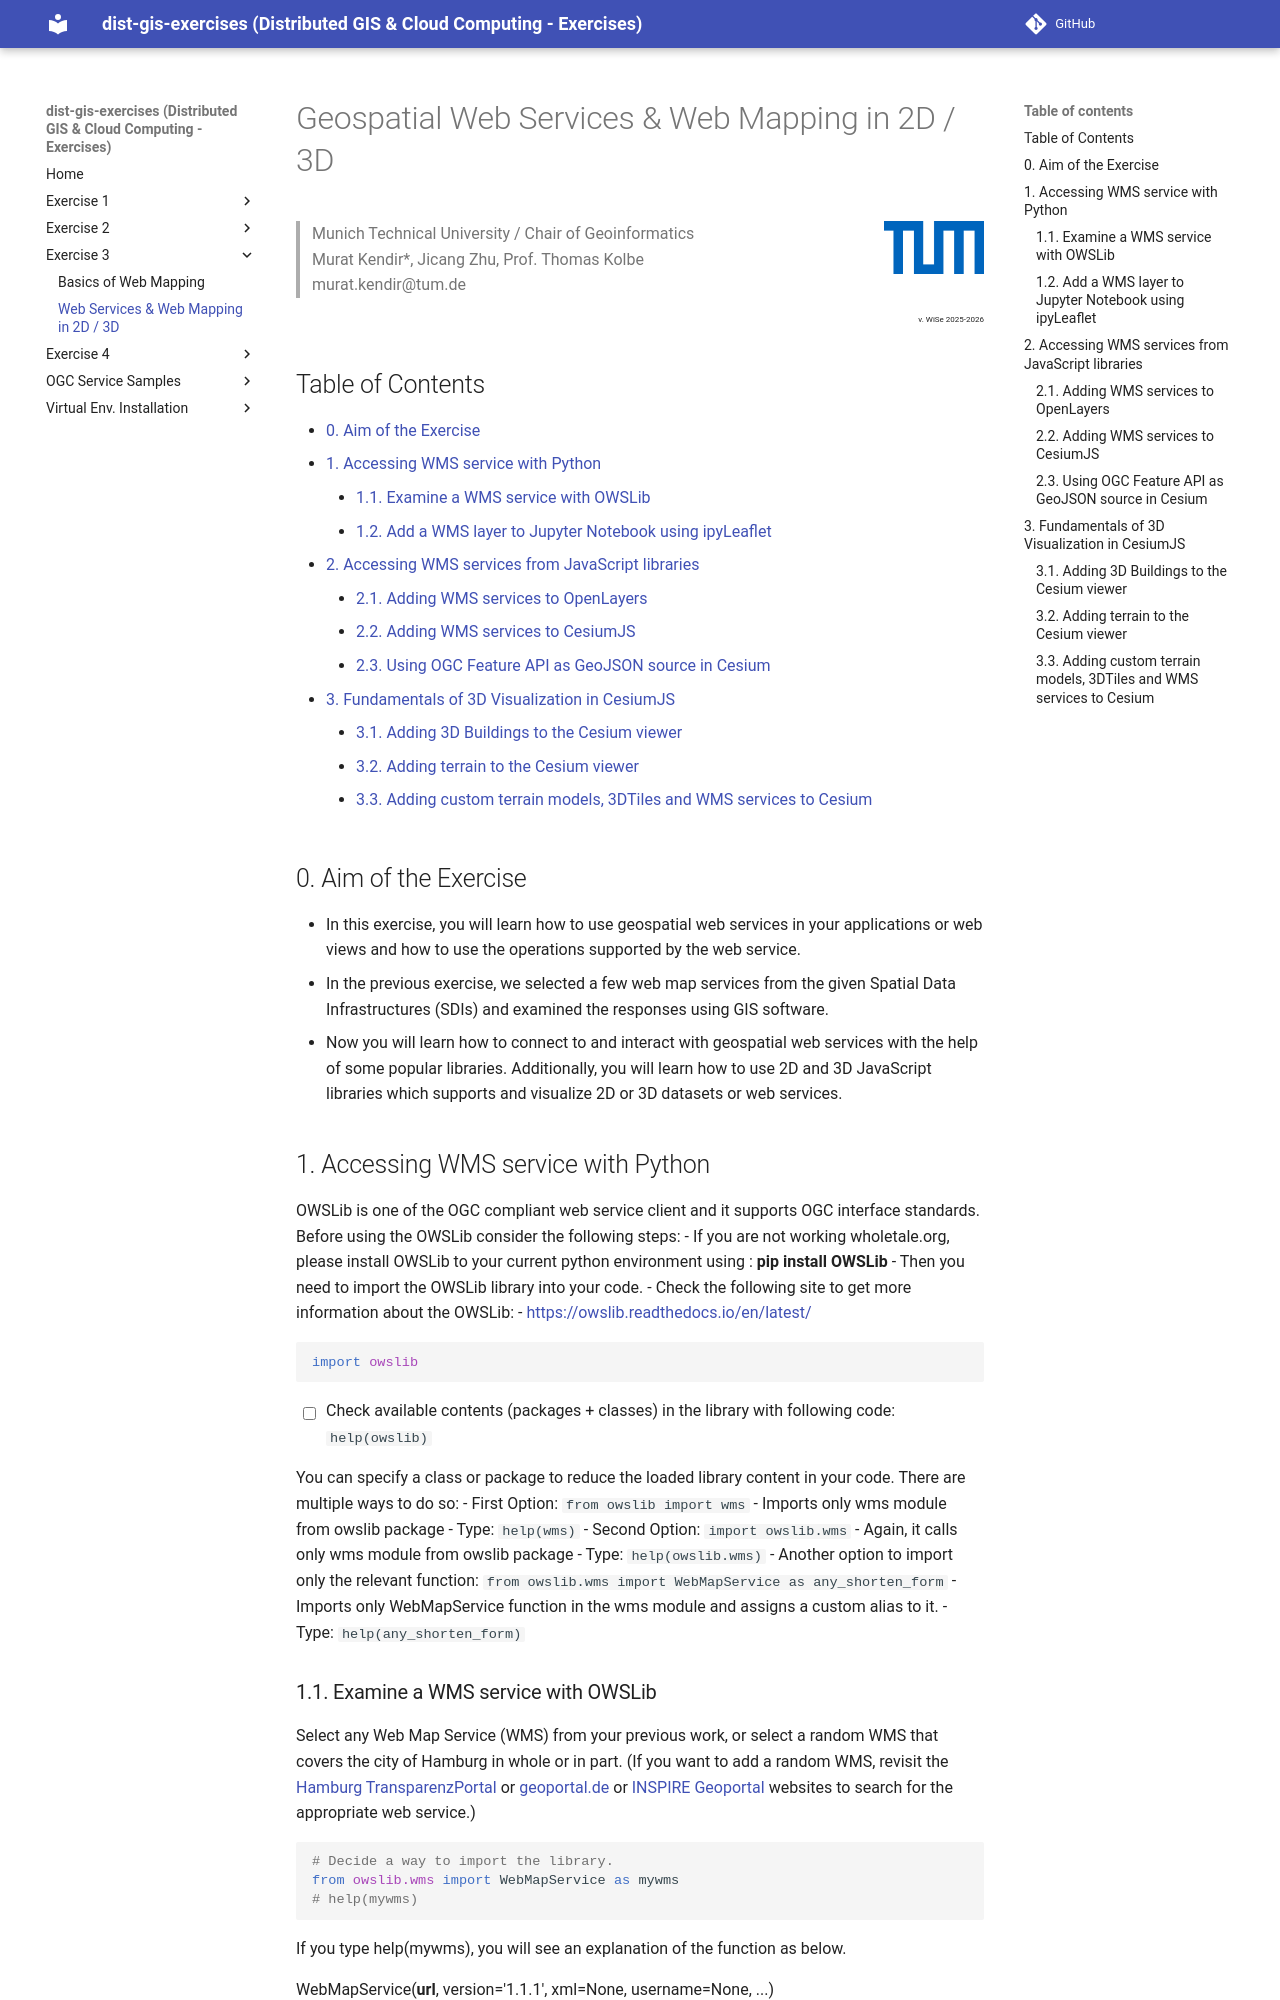

repository: muratkendir/dist-gis-exercises · page: web_mapping/index.html · generator: mkdocs

# Geospatial Web Services & Web Mapping in 2D / 3D

<img align="right" width=100 height=190 src="../images/TUM_Logo_blau_rgb_p.png"/>

<blockquote>
Munich Technical University / Chair of Geoinformatics <br> 
Murat Kendir*, Jicang Zhu, Prof. Thomas Kolbe <br> 
murat.kendir@tum.de
</blockquote>

<div align="right" style="font-size:0.5em;">v. WiSe 2025-2026</div>

## Table of Contents

- [0. Aim of the Exercise](#0-aim-of-the-exercise)
- [1. Accessing WMS service with Python](#1-accessing-wms-service-with-python)
    - [1.1. Examine a WMS service with OWSLib](#11-examine-a-wms-service-with-owslib)
    - [1.2. Add a WMS layer to Jupyter Notebook using ipyLeaflet](#12-add-a-wms-layer-to-jupyter-notebook-using-ipyleaflet)
- [2. Accessing WMS services from JavaScript libraries](#2-accessing-wms-services-from-javascript-libraries)
    - [2.1. Adding WMS services to OpenLayers](#21-adding-wms-services-to-openlayers)
    - [2.2. Adding WMS services to CesiumJS](#22-adding-wms-services-to-cesiumjs)
    - [2.3. Using OGC Feature API as GeoJSON source in Cesium](#23-using-ogc-feature-api-as-geojson-source-in-cesium)
- [3. Fundamentals of 3D Visualization in CesiumJS](#3-fundamentals-of-3d-visualization-in-cesiumjs)
    - [3.1. Adding 3D Buildings to the Cesium viewer](#31-adding-3d-buildings-to-the-cesium-viewer)
    - [3.2. Adding terrain to the Cesium viewer](#32-adding-terrain-to-the-cesium-viewer)
    - [3.3. Adding custom terrain models, 3DTiles and WMS services to Cesium](#33-adding-custom-terrain-models-3dtiles-and-wms-services-to-cesium)



## 0. Aim of the Exercise

- In this exercise, you will learn how to use geospatial web services in your applications or web views and how to use the operations supported by the web service. 
- In the previous exercise, we selected a few web map services from the given Spatial Data Infrastructures (SDIs) and examined the responses using GIS software. 
- Now you will learn how to connect to and interact with geospatial web services with the help of some popular libraries. Additionally, you will learn how to use 2D and 3D JavaScript libraries which supports and visualize 2D or 3D datasets or web services.
